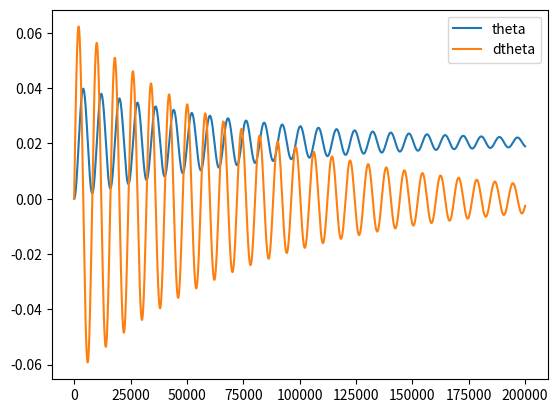

This figure's Python source:
import numpy as np
from scipy.integrate import odeint


# Самый простой симулятор без процессов и всего прочего
def simulator(control, dynamic, x0, system_params, t=2, control_hz=100, between_steps=40, **kwargs):
    total_steps = t * control_hz * between_steps
    control_params = kwargs.get('control_params', system_params)

    x = None
    for t in range(int(t * control_hz)):
        u = control(x0, **kwargs)
        xi = odeint(dynamic, x0, np.linspace(0, 1 / control_hz, between_steps), args=(u, system_params))
        if x is not None:
            x = np.vstack([x, xi])
        else:
            x = xi
        x0 = x[-1]
    return x


if __name__ == '__main__':
    import matplotlib.pyplot as plt

    control = lambda state, *args: 0.2
    dynamic = lambda x, t, u, params: [x[1],
                                       (u - params['b'] * x[1] - params['m'] * params['g'] * params['l'] * np.sin(
                                           x[0])) / (params['m'] * params['l'] ** 2)]
    sys_params = {
        'm': 1,
        'g': 9.81,
        'l': 1,
        'b': 0.1,
    }

    x = simulator(control, dynamic, [0, 0], sys_params, t=50)
    plt.plot(x[:, 0], label='theta')
    plt.plot(x[:, 1], label='dtheta')
    plt.legend()
    plt.show()
